Dataset: dataset (GitHub, norvy19/proyecto-aves). Classes: Dacnis Carinegro, Tangara Cabecibaya, Tangara Carafuego, Tangara Cenicienta, Tangara Coronigualda, Tangara Dorada, Tangara Goliplateada, Tangara Golondrina, Tangara Verdinegra.

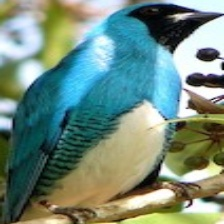
Label: Tangara Golondrina

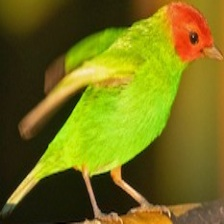
Label: Tangara Cabecibaya

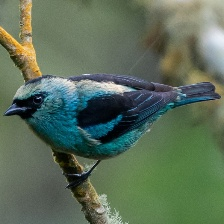
Label: Tangara Verdinegra

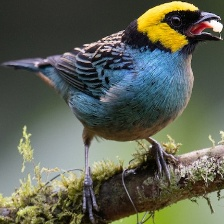
Label: Tangara Coronigualda

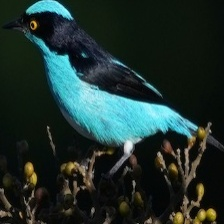
Label: Dacnis Carinegro

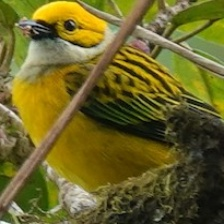
Label: Tangara Goliplateada
